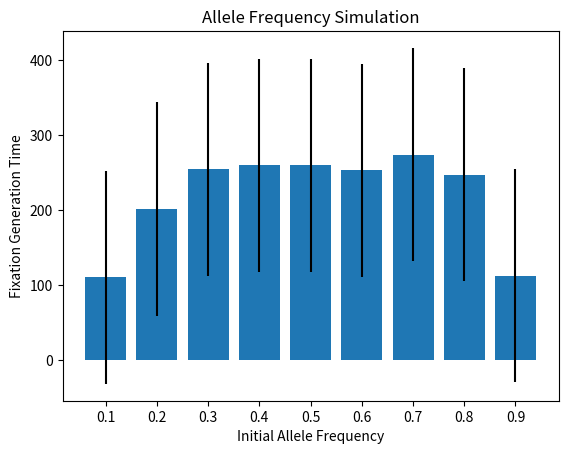

This chart was generated by the following Python code:
#!/usr/bin/env python3

"""
Usage: 
NOTE: Email to nroach2@jhu.edu or jrives4@jhu.edu
"""

import sys
import matplotlib.pyplot as plt
import numpy as np
from scipy import stats
from numpy.random import binomial 
import math

num_generations = 100000000000000000

trials = 100
allele_frequency = [0.1, 0.2, 0.3, 0.4, 0.5, 0.6, 0.7, 0.8, 0.9]
count = 0
dict_all_freq = {}

for j in range(trials):
   for k in allele_frequency[:]:
       n = 200
       p = k
       for i in range(num_generations):
           if p != 1.0 and p!= 0.0:
              A_new = np.random.binomial(n, p, size=None)
              p_new = A_new/200
              n = 200
              p = p_new
              count += 1
           else:
               generation = count
               all_freq = k
               count = 0
               if all_freq not in dict_all_freq:
                   dict_all_freq[all_freq] = []
               dict_all_freq[all_freq].append(generation)
               break
               
# find the average and std deviation of each list         
dict_avg = {}
dict_std = {}
for key, lis in dict_all_freq.items():
    dict_avg[key] = np.mean(lis)
    dict_std[key] = np.std(lis)

names = list(dict_avg.keys())
values = list(dict_avg.values())


# Plot all freq vs # of generations to fix
plt.figure()
plt.bar(range(len(dict_avg)), values, yerr= dict_std[all_freq], tick_label=names)
plt.title('Allele Frequency Simulation')
plt.xlabel('Initial Allele Frequency')
plt.ylabel('Fixation Generation Time')
plt.savefig('all_freq.png')
plt.close()
